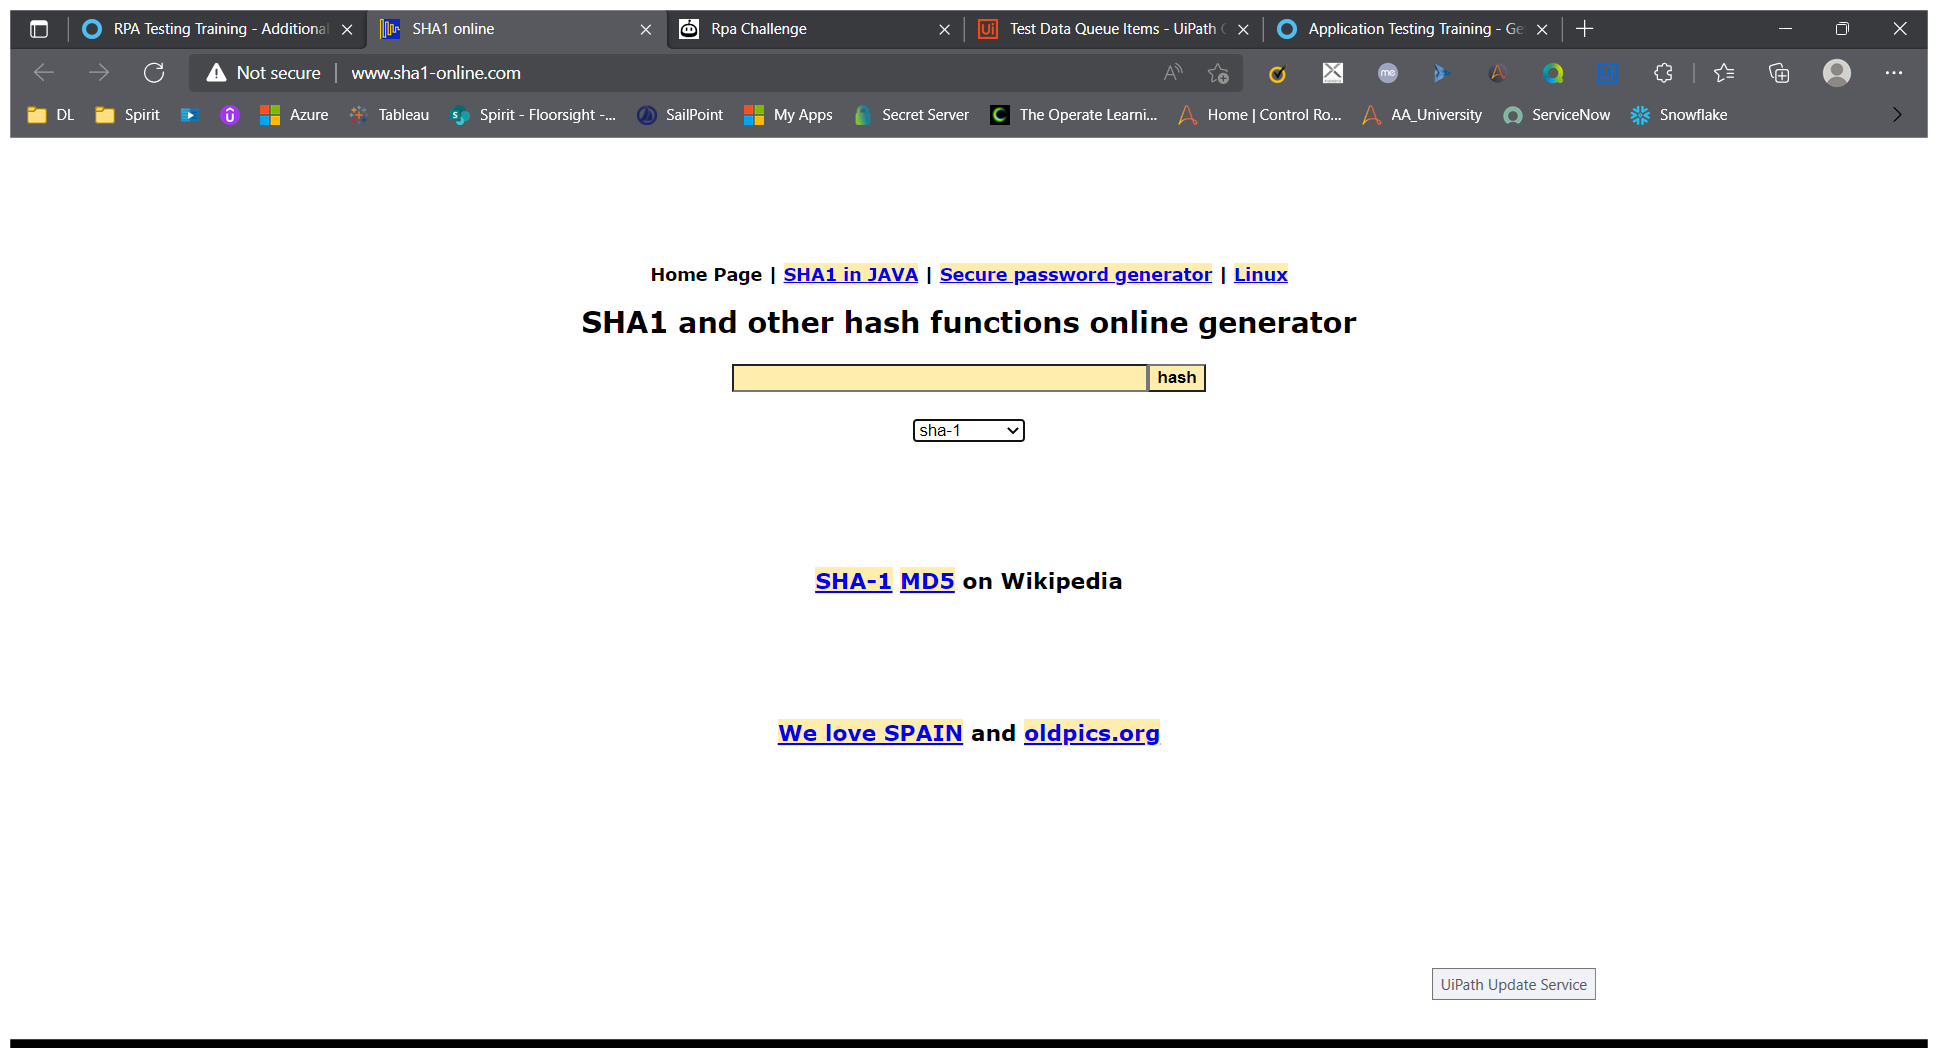
Task: Given an excel file containing the word "UiPath" hashed by multiple hashing methods, check using the data driven method if for every hash method, the output matches the one returned by http://www.sha1-online.com/ .
Workflow: Main

Step 1: Use Browser Edge: SHA1 online in window 'SHA1 online' (msedge.exe)

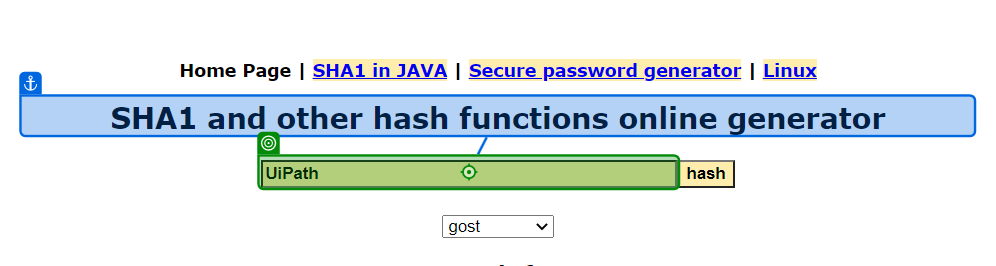
Step 2: type [in_HashWord] into 'SHA1 and'

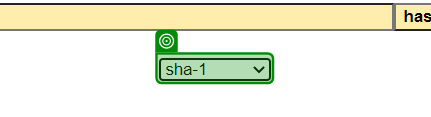
Step 3: select [in_HashMethod] in 'sha-1'

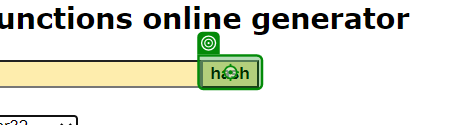
Step 4: click on 'hash'

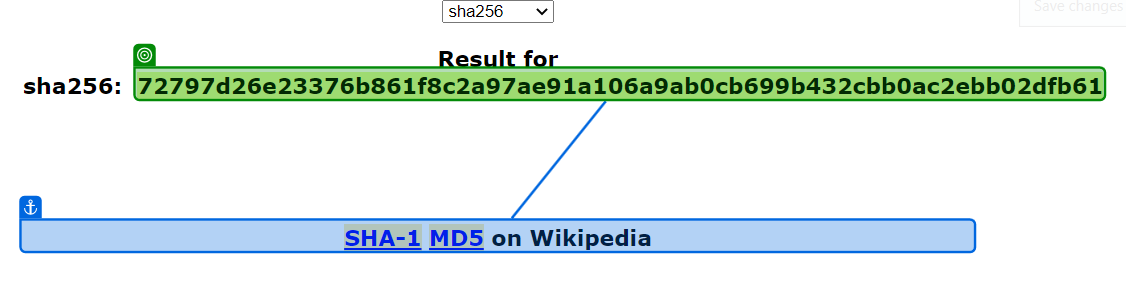
Step 5: get-text from 'SHA-1 MD5 on Wikipedia'